Dataset: dataset_v4 (GitHub, yeonebin/v2). Classes: concealed multiple targets, hammer, knife, multiple targets, pistol, plier, rifle, satellite model, snips, stiletto, wrench.

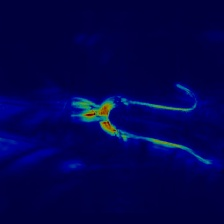
Label: snips

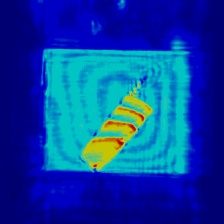
Label: knife

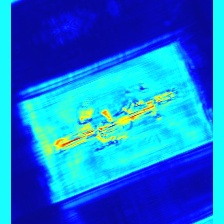
Label: rifle

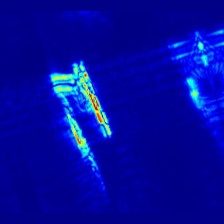
Label: multiple targets

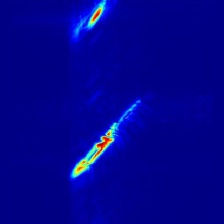
Label: stiletto

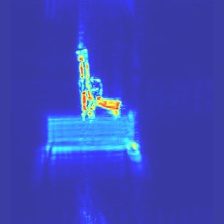
Label: pistol
